Run: headless pygame with SDL's dummy video driver; simulated clock (each Clock.tick advances the game by its frame time, no real sleeping); random seed 0; keys injected as events and as key.get_pressed() state; mouse plan: one left click at the window centre at the start of phase 2, then a move to the lower-right quarter at the start of phase 3.
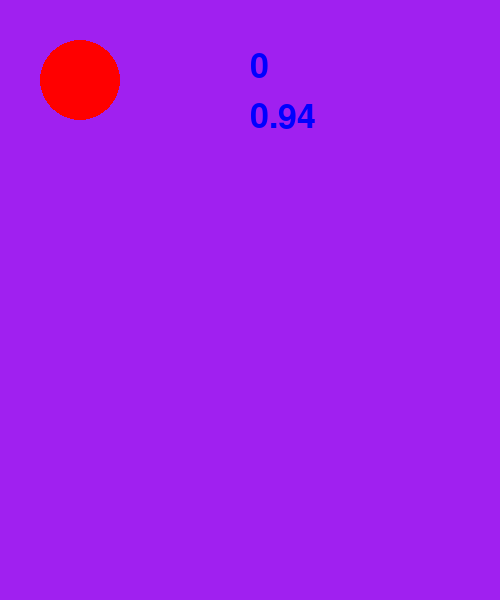
Frame 1 of 4 · flips 1–60 · no input
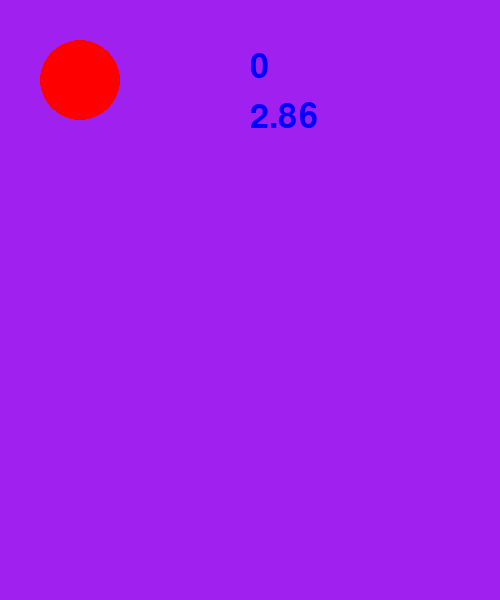
Frame 2 of 4 · flips 61–180 · clicked the window centre · tapped SPACE, RETURN · held RIGHT (→), D
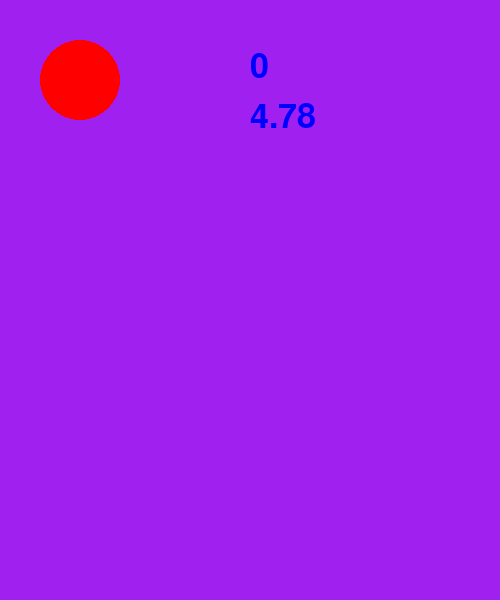
Frame 3 of 4 · flips 181–300 · moved the mouse to the lower-right quarter · held DOWN (↓), S
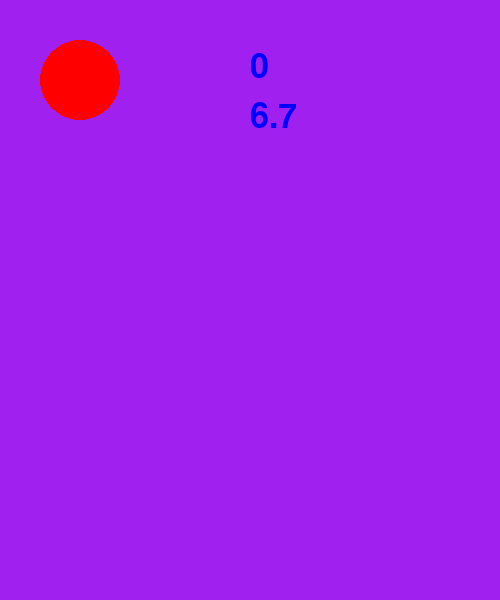
Frame 4 of 4 · flips 301–420 · held LEFT (←), A, UP (↑), W

The pygame program that drew these frames:

import pygame
import random
from sys import exit

# Required to initialize
pygame.init()
sx = 500
sy = 600
screen = pygame.display.set_mode((sx,sy))
pygame.display.set_caption('My Game')
clock = pygame.time.Clock()
running = True
time = 0
dt = 0

font1 = pygame.font.Font(None, 50)#(font file location, font size)
counter = 0


x_velo = 0
x_acc = 0.1
y_velo = 0
y_acc = 0.1

bounce = .9

player_pos = pygame.Vector2(80, 80)

while running:
    # poll for events
    # pygame.QUIT event means the user clicked X to close the window
    for event in pygame.event.get():
        if event.type == pygame.QUIT:
            running = False
        if event.type == pygame.MOUSEBUTTONDOWN:
            (mx,my) = pygame.mouse.get_pos()
            if(counter < 5):
                if(abs(abs(mx) - abs(player_pos.x)) < 60 and abs(abs(my) - abs(player_pos.y)) < 60):
                    if(x_velo > 0): x_velo += random.uniform(10, 60)
                    else : x_velo -= random.uniform(10, 60)

                    if(y_velo > 0): y_velo += random.uniform(10, 60)
                    else : y_velo -= random.uniform(10, 60)
                    counter += 1



    # fill the screen with a color to wipe away anything from last frame
    screen.fill("purple")

    pygame.draw.circle(screen, "red", player_pos, 40)


    text_surface = font1.render(str(counter), True, 'Blue')
    time_surface = font1.render(str(round(time, 2)), True, 'Blue')
    screen.blit(text_surface,(sx/2,50))
    screen.blit(time_surface,(sx/2,100))


    # keys = pygame.key.get_pressed()
    # if keys[pygame.K_w]:
    #     #player_pos.y -= 300 * dt
    #     y_velo -= y_acc
    # if keys[pygame.K_s]:
    #     #player_pos.y += 300 * dt
    #     y_velo += y_acc
    # if keys[pygame.K_a]:
    #     #player_pos.x -= 300 * dt
    #     x_velo -= x_acc
    # if keys[pygame.K_d]:
    #     #player_pos.x += 300 * dt
    #     x_velo += x_acc
    player_pos.y += y_velo
    player_pos.x += x_velo

    if(player_pos.x < 40):
        x_velo = -x_velo
        x_velo *= bounce
        #counter+=1
        player_pos.x = 41
    elif(player_pos.x > sx-40):
        x_velo = -x_velo
        x_velo *= bounce
        #counter+=1
        player_pos.x = sx-41
    if(player_pos.y < 40):
        y_velo = -y_velo
        y_velo *= bounce
        #counter += 1
        player_pos.y = 41
    elif(player_pos.y > sy-40): 
        y_velo = -y_velo
        y_velo *= bounce
        #counter += 1
        player_pos.y = sy-41
    # flip() the display to put your work on screen
    pygame.display.flip()

    # limits FPS to 60
    # dt is delta time in seconds since last frame, used for framerate-
    # independent physics.
    dt = clock.tick(60) / 1000
    if(counter < 5):
        time += dt
        

pygame.quit()

#*******************
#Rectangles
#*******************

#create a surface first 'player_surface'

#player_rect = pygame.Rect(left, top, width, height) #OR
#player_rect = player_surface.get_rect(topleft = (x,y)) # sets the position of rect to (x,y)
#locations for rect: topleft, midtop, topright, midleft, midright, bottomleft, midbottom, bottomright, center

#screen.blit(player_surface,player_rect) #puts surface in rect location

#player_rect.left += 1 #this will move the player to the right
#player_rect.left # this will return the left position of the player

#


#*******************
#Rectagle Collisions
#*******************

#rect1.colliderect(rect2) #check for collision between rect1 and rect2, returns 0 or 1
#careful because collision will trigger every frame

#rect1.collidepoint((x,y)) #check if rect is overtop position



#*******************
#mouse
#*******************

#pygame.mouse
#position, buttons being pressed, mouse visibility, and more!
#mouse_pos = pygame.mouse.get_pos() # returns tuple



#events to get mouse info
